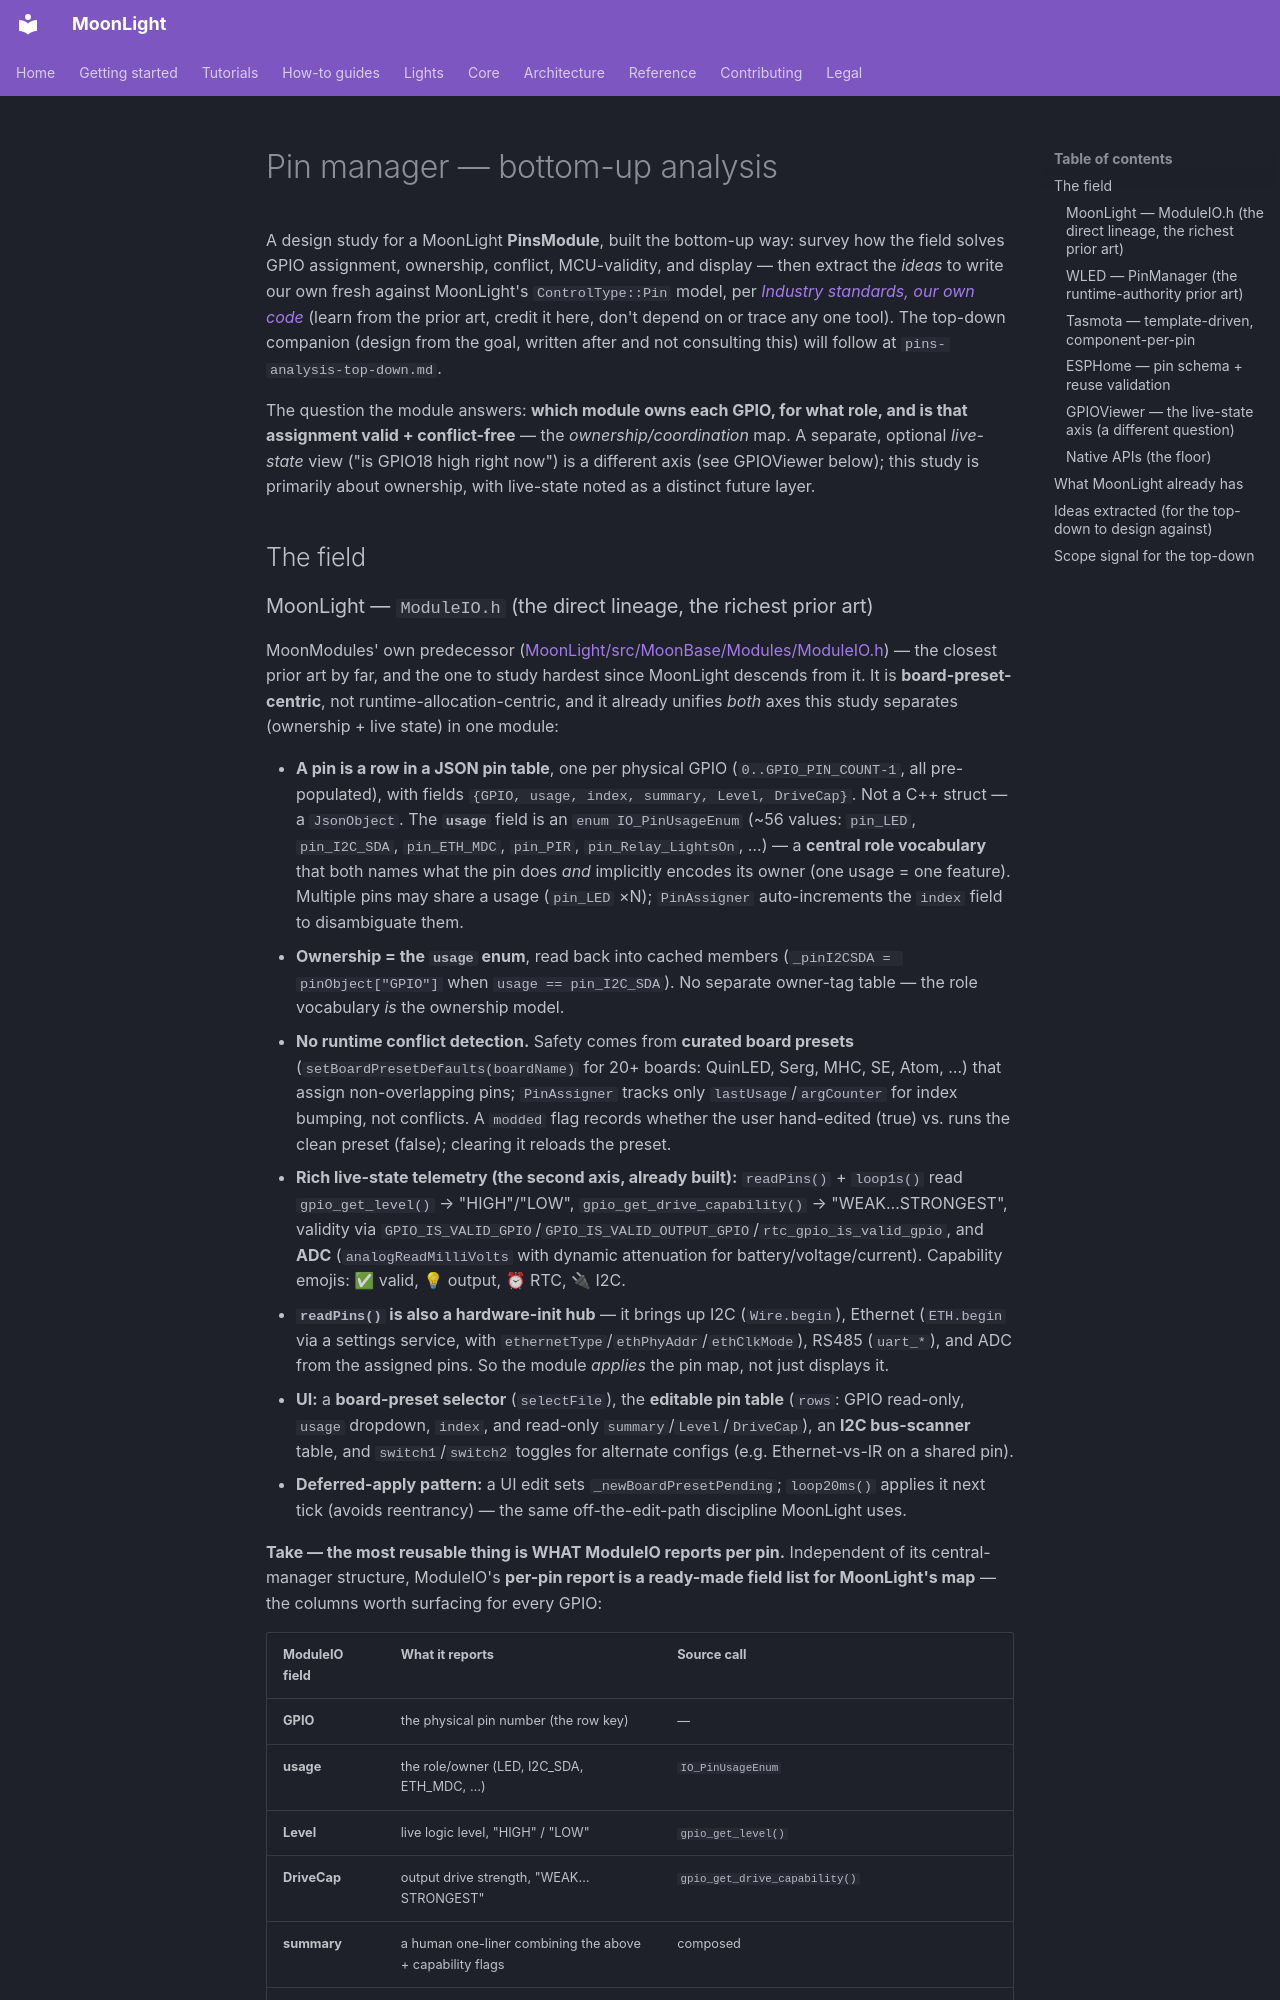

repository: MoonModules/projectMM · page: work/future/pins-analysis-bottom-up.html · generator: mkdocs

# Pin manager — bottom-up analysis

A design study for a MoonLight **PinsModule**, built the bottom-up way: survey how the field solves GPIO assignment, ownership, conflict, MCU-validity, and display — then extract the *ideas* to write our own fresh against MoonLight's `ControlType::Pin` model, per [*Industry standards, our own code*](../../CLAUDE.md#principles) (learn from the prior art, credit it here, don't depend on or trace any one tool). The top-down companion (design from the goal, written after and not consulting this) will follow at `pins-analysis-top-down.md`.

The question the module answers: **which module owns each GPIO, for what role, and is that assignment valid + conflict-free** — the *ownership/coordination* map. A separate, optional *live-state* view ("is GPIO18 high right now") is a different axis (see GPIOViewer below); this study is primarily about ownership, with live-state noted as a distinct future layer.

## The field
